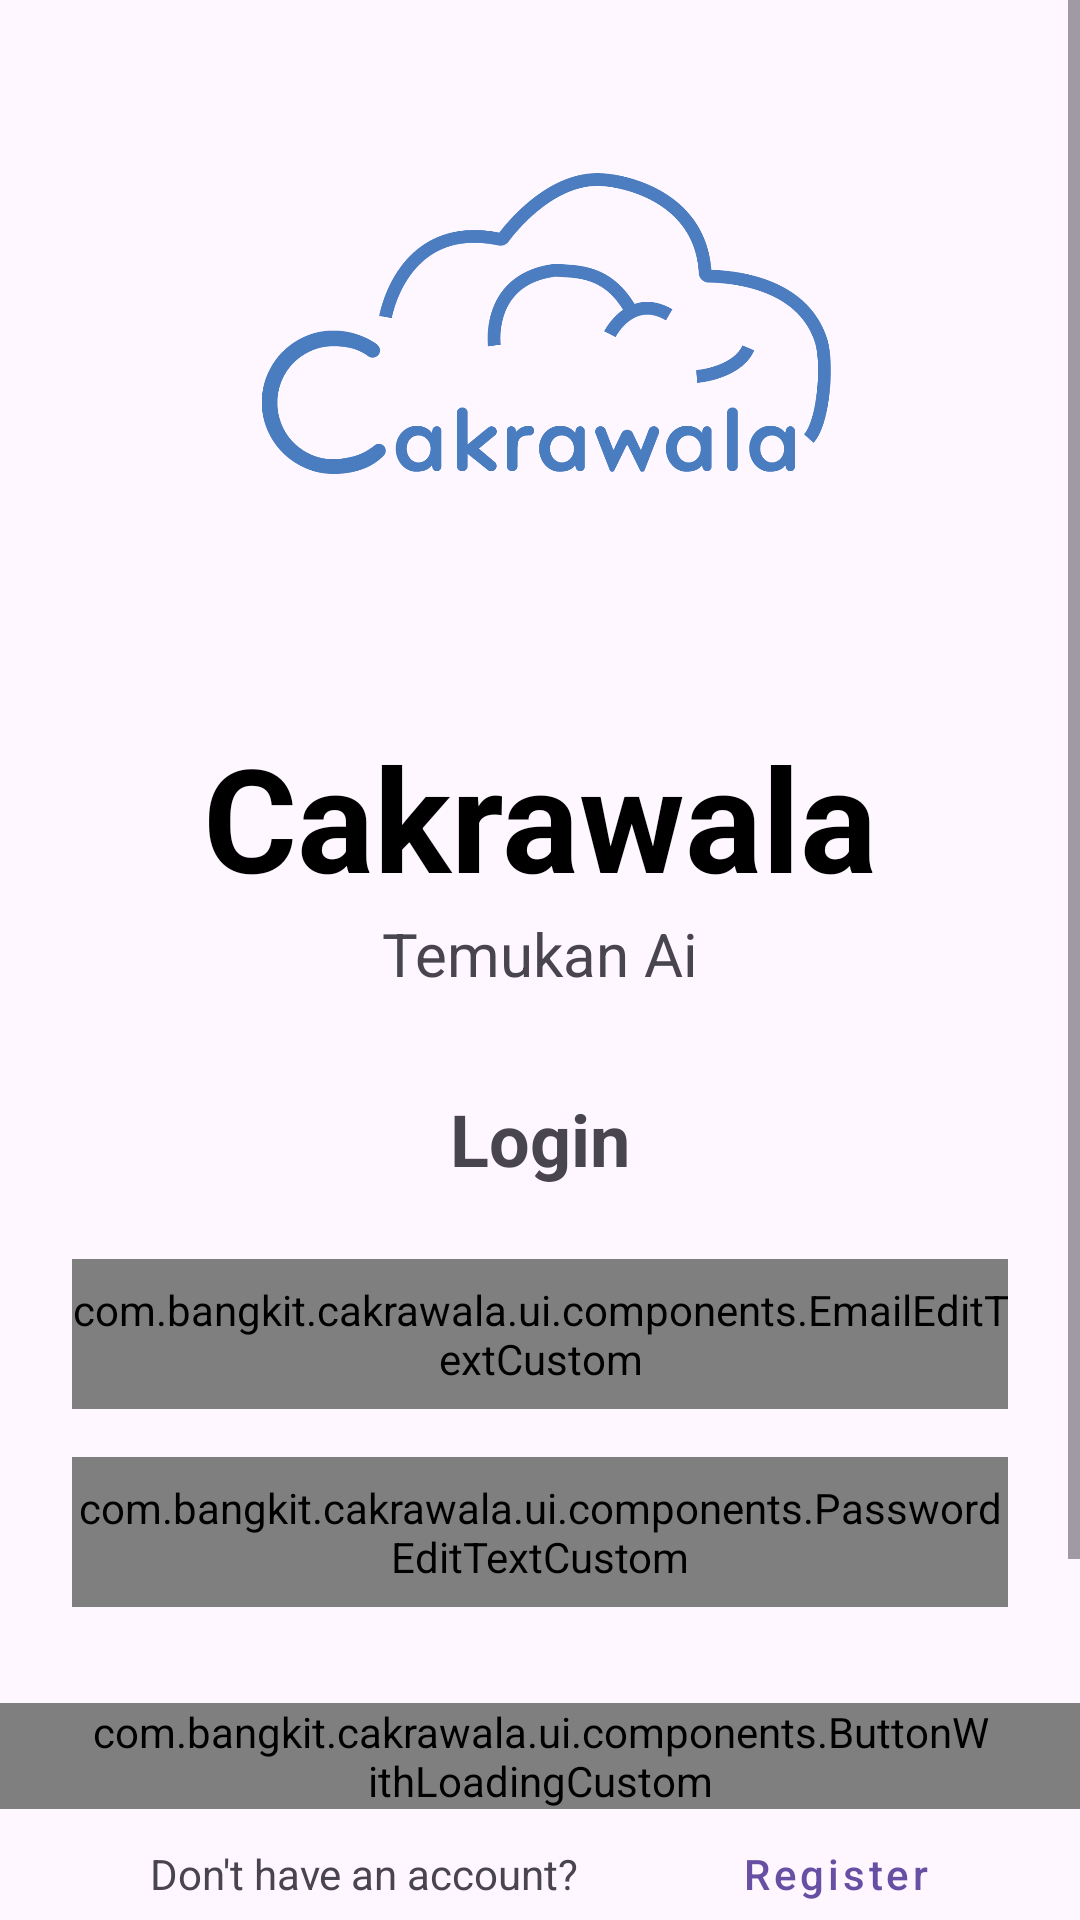

Produce the Android XML layout that renders to this screen, including the resource entries it uses.
<!-- AndroidManifest.xml: application theme Theme.CakrawalaBangkit -->
<!-- res/layout/activity_login.xml -->
<?xml version="1.0" encoding="utf-8"?>
<ScrollView android:layout_width="match_parent"
    android:layout_height="match_parent"
    xmlns:android="http://schemas.android.com/apk/res/android"
    xmlns:app="http://schemas.android.com/apk/res-auto"
    xmlns:tools="http://schemas.android.com/tools"
    tools:context=".ui.login.LoginActivity">

    <androidx.constraintlayout.widget.ConstraintLayout
        android:layout_width="match_parent"
        android:layout_height="match_parent">


        <ImageView
            android:id="@+id/imageView"
            android:layout_width="194dp"
            android:layout_height="184dp"
            android:layout_marginTop="24dp"
            android:transitionName="image"
            app:layout_constraintEnd_toEndOf="parent"
            app:layout_constraintStart_toStartOf="parent"
            app:layout_constraintTop_toTopOf="parent"
            app:srcCompat="@drawable/logo" />


        <TextView
            android:id="@+id/textView"
            android:layout_width="wrap_content"
            android:layout_height="wrap_content"
            android:layout_marginTop="32dp"
            android:text="@string/title"
            android:transitionName="title"
            android:textColor="#000000"
            android:textSize="48sp"
            android:textStyle="bold"
            app:layout_constraintEnd_toEndOf="parent"
            app:layout_constraintStart_toStartOf="parent"
            app:layout_constraintTop_toBottomOf="@+id/imageView" />

        <TextView
            android:id="@+id/textView2"
            android:layout_width="wrap_content"
            android:layout_height="wrap_content"
            android:text="@string/title_desc"
            android:transitionName="desc"
            android:textSize="20sp"
            app:layout_constraintEnd_toEndOf="parent"
            app:layout_constraintStart_toStartOf="parent"
            app:layout_constraintTop_toBottomOf="@+id/textView" />

        <com.bangkit.cakrawala.ui.components.EmailEditTextCustom
            android:id="@+id/editTextCustom"
            android:layout_width="match_parent"
            android:layout_height="50dp"
            android:maxLines="1"
            android:layout_marginStart="24dp"
            android:layout_marginTop="24dp"
            android:layout_marginEnd="24dp"
            android:hint="@string/email_field"
            app:layout_constraintEnd_toEndOf="parent"
            app:layout_constraintHorizontal_bias="1.0"
            app:layout_constraintStart_toStartOf="parent"
            app:layout_constraintTop_toBottomOf="@+id/textView5" />

        <com.bangkit.cakrawala.ui.components.PasswordEditTextCustom
            android:id="@+id/passwordEditTextCustom"
            android:layout_width="0dp"
            android:layout_height="50dp"
            android:layout_marginTop="16dp"
            android:hint="@string/password_field"
            app:layout_constraintEnd_toEndOf="@+id/editTextCustom"
            app:layout_constraintStart_toStartOf="@+id/editTextCustom"
            app:layout_constraintTop_toBottomOf="@+id/editTextCustom" />

        <com.bangkit.cakrawala.ui.components.ButtonWithLoadingCustom
            android:id="@+id/btn_submit"
            android:layout_width="wrap_content"
            android:layout_height="wrap_content"
            android:paddingHorizontal="30dp"
            android:layout_marginStart="32dp"
            android:layout_marginTop="32dp"
            android:layout_marginEnd="32dp"
            android:layout_marginBottom="185dp"
            app:layout_constraintBottom_toBottomOf="parent"
            app:layout_constraintEnd_toEndOf="parent"
            app:layout_constraintStart_toStartOf="parent"
            app:layout_constraintTop_toBottomOf="@+id/passwordEditTextCustom" />


        <TextView
            android:id="@+id/textView3"
            android:layout_width="wrap_content"
            android:layout_height="wrap_content"
            android:layout_marginTop="12dp"
            android:layout_marginEnd="4dp"
            android:text="@string/no_account"
            app:layout_constraintEnd_toStartOf="@+id/btn_register"
            app:layout_constraintStart_toStartOf="@+id/btn_submit"
            app:layout_constraintTop_toBottomOf="@+id/btn_submit" />

        <Button
            android:id="@+id/btn_register"
            style="@style/Widget.MaterialComponents.Button.TextButton"
            android:layout_width="wrap_content"
            android:layout_height="wrap_content"
            android:minWidth="48dp"
            android:minHeight="48dp"
            android:padding="0dp"
            android:text="@string/register"
            android:textAllCaps="false"
            app:layout_constraintBottom_toBottomOf="@+id/textView3"
            app:layout_constraintEnd_toEndOf="@+id/btn_submit"
            app:layout_constraintStart_toEndOf="@+id/textView3"
            app:layout_constraintTop_toTopOf="@+id/textView3" />

        <TextView
            android:id="@+id/textView5"
            android:layout_width="wrap_content"
            android:layout_height="wrap_content"
            android:layout_marginTop="32dp"
            android:text="@string/login"
            android:textSize="24sp"
            android:textStyle="bold"
            app:layout_constraintEnd_toEndOf="parent"
            app:layout_constraintStart_toStartOf="parent"
            app:layout_constraintTop_toBottomOf="@+id/textView2" />


    </androidx.constraintlayout.widget.ConstraintLayout>
</ScrollView>
<!-- resources referenced by this layout -->
<resources>
  <!-- drawable logo: png bitmap (drawable, 54470 bytes) -->
  <string name="email_field">Enter your email</string>
  <string name="login">Login</string>
  <string name="no_account">Don\'t have an account?</string>
  <string name="password_field">Enter your password</string>
  <string name="register">Register</string>
  <string name="title">Cakrawala</string>
  <string name="title_desc">Temukan Ai</string>
  <style name="Theme.CakrawalaBangkit" parent="Base.Theme.CakrawalaBangkit" />
  <style name="Base.Theme.CakrawalaBangkit" parent="Theme.Material3.DayNight.NoActionBar">
          
          
      </style>
</resources>
